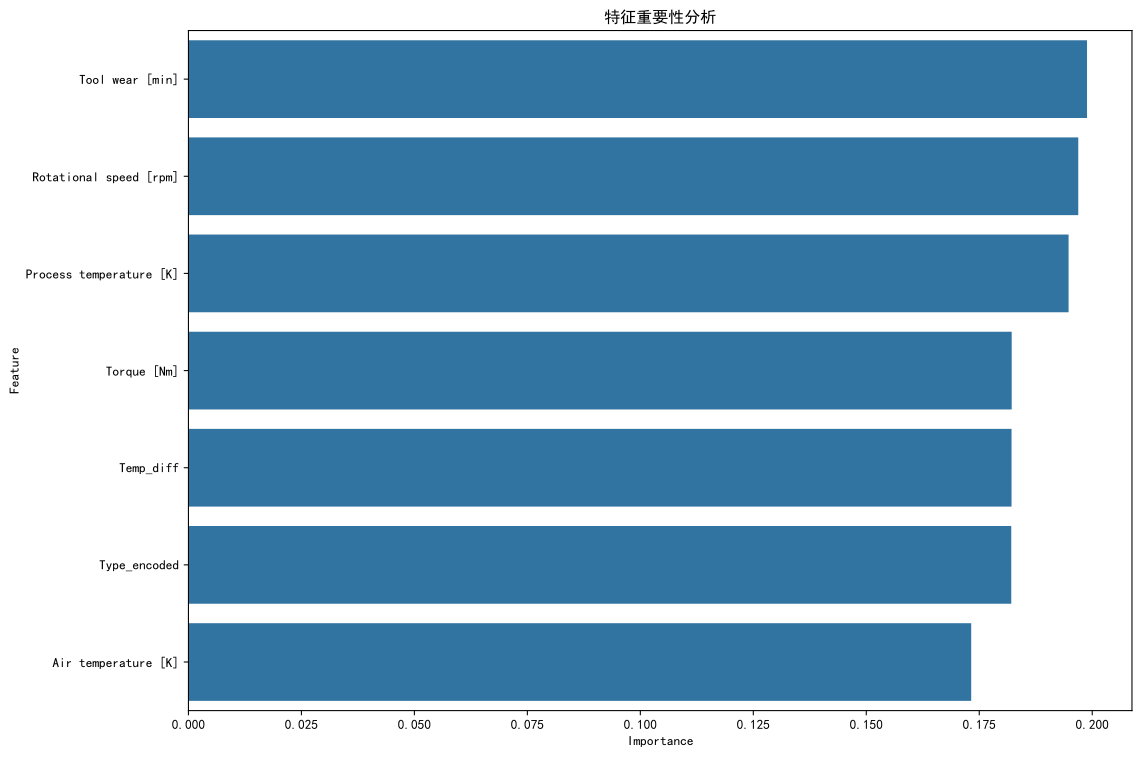

The file beside this chart, header and first rows:
Feature, Importance
Tool wear [min], 0.1989
Rotational speed [rpm], 0.1969
Process temperature [K], 0.1948
Torque [Nm], 0.1822
Temp_diff, 0.1821
Type_encoded, 0.1821
Air temperature [K], 0.1732
